The GitHub repository NEC-PROJECTS-2025/DB6 contains a labelled image folder "DATASET" with 2 categories: normal, pancreatic tumor. Examples follow, each with its label.

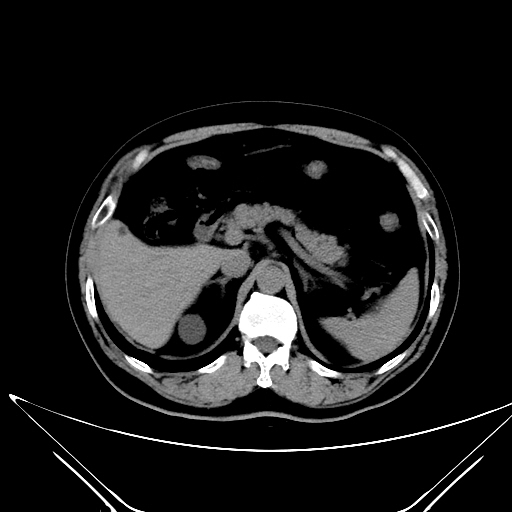
Label: normal

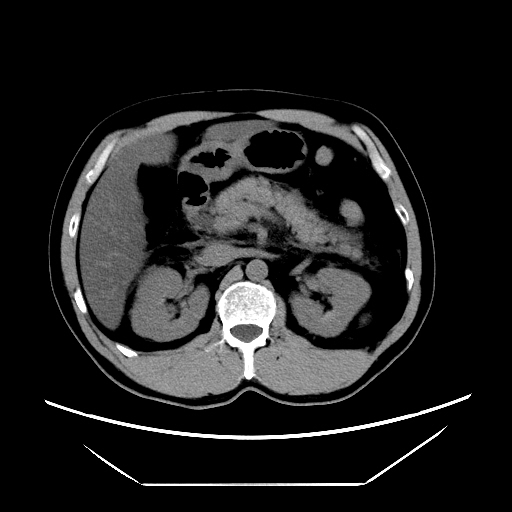
Label: pancreatic tumor

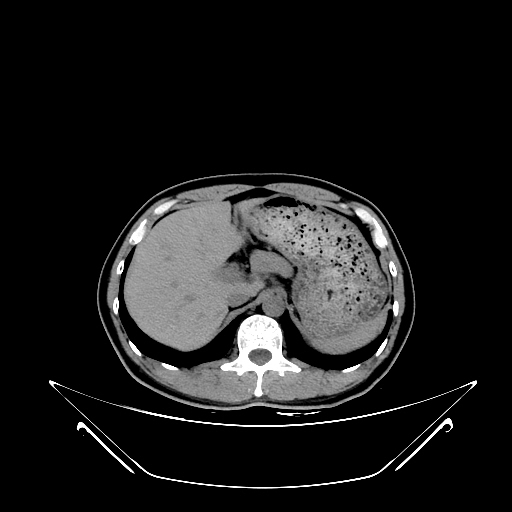
Label: normal

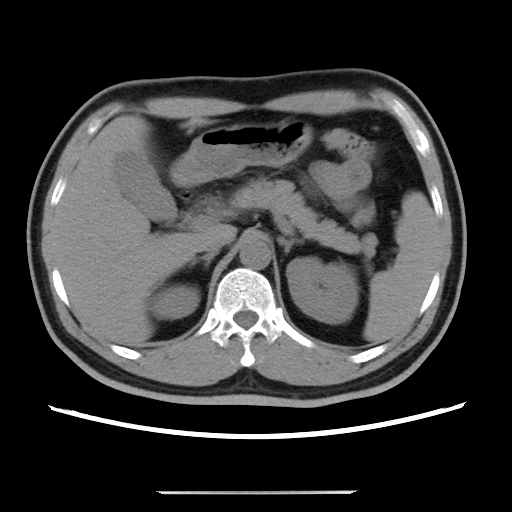
Label: pancreatic tumor

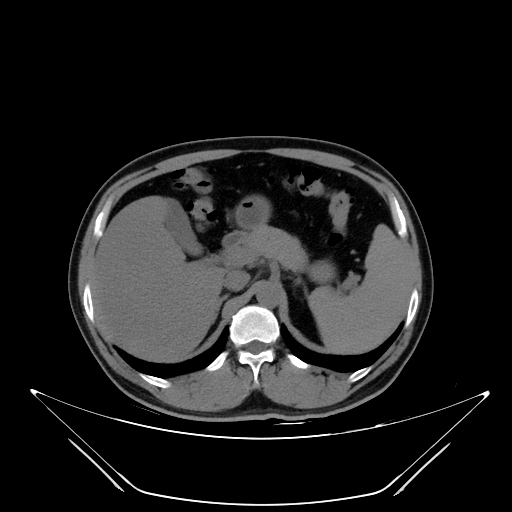
Label: normal

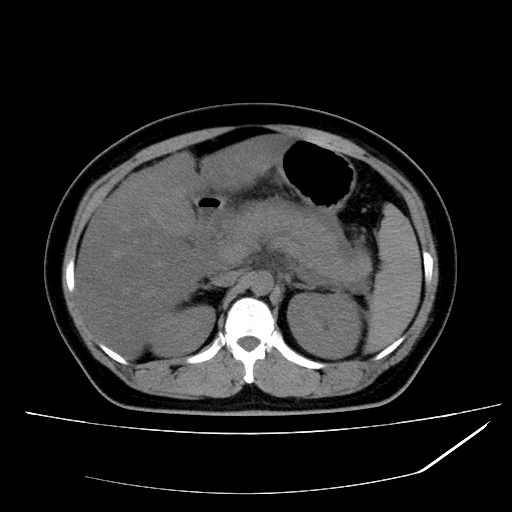
Label: pancreatic tumor
